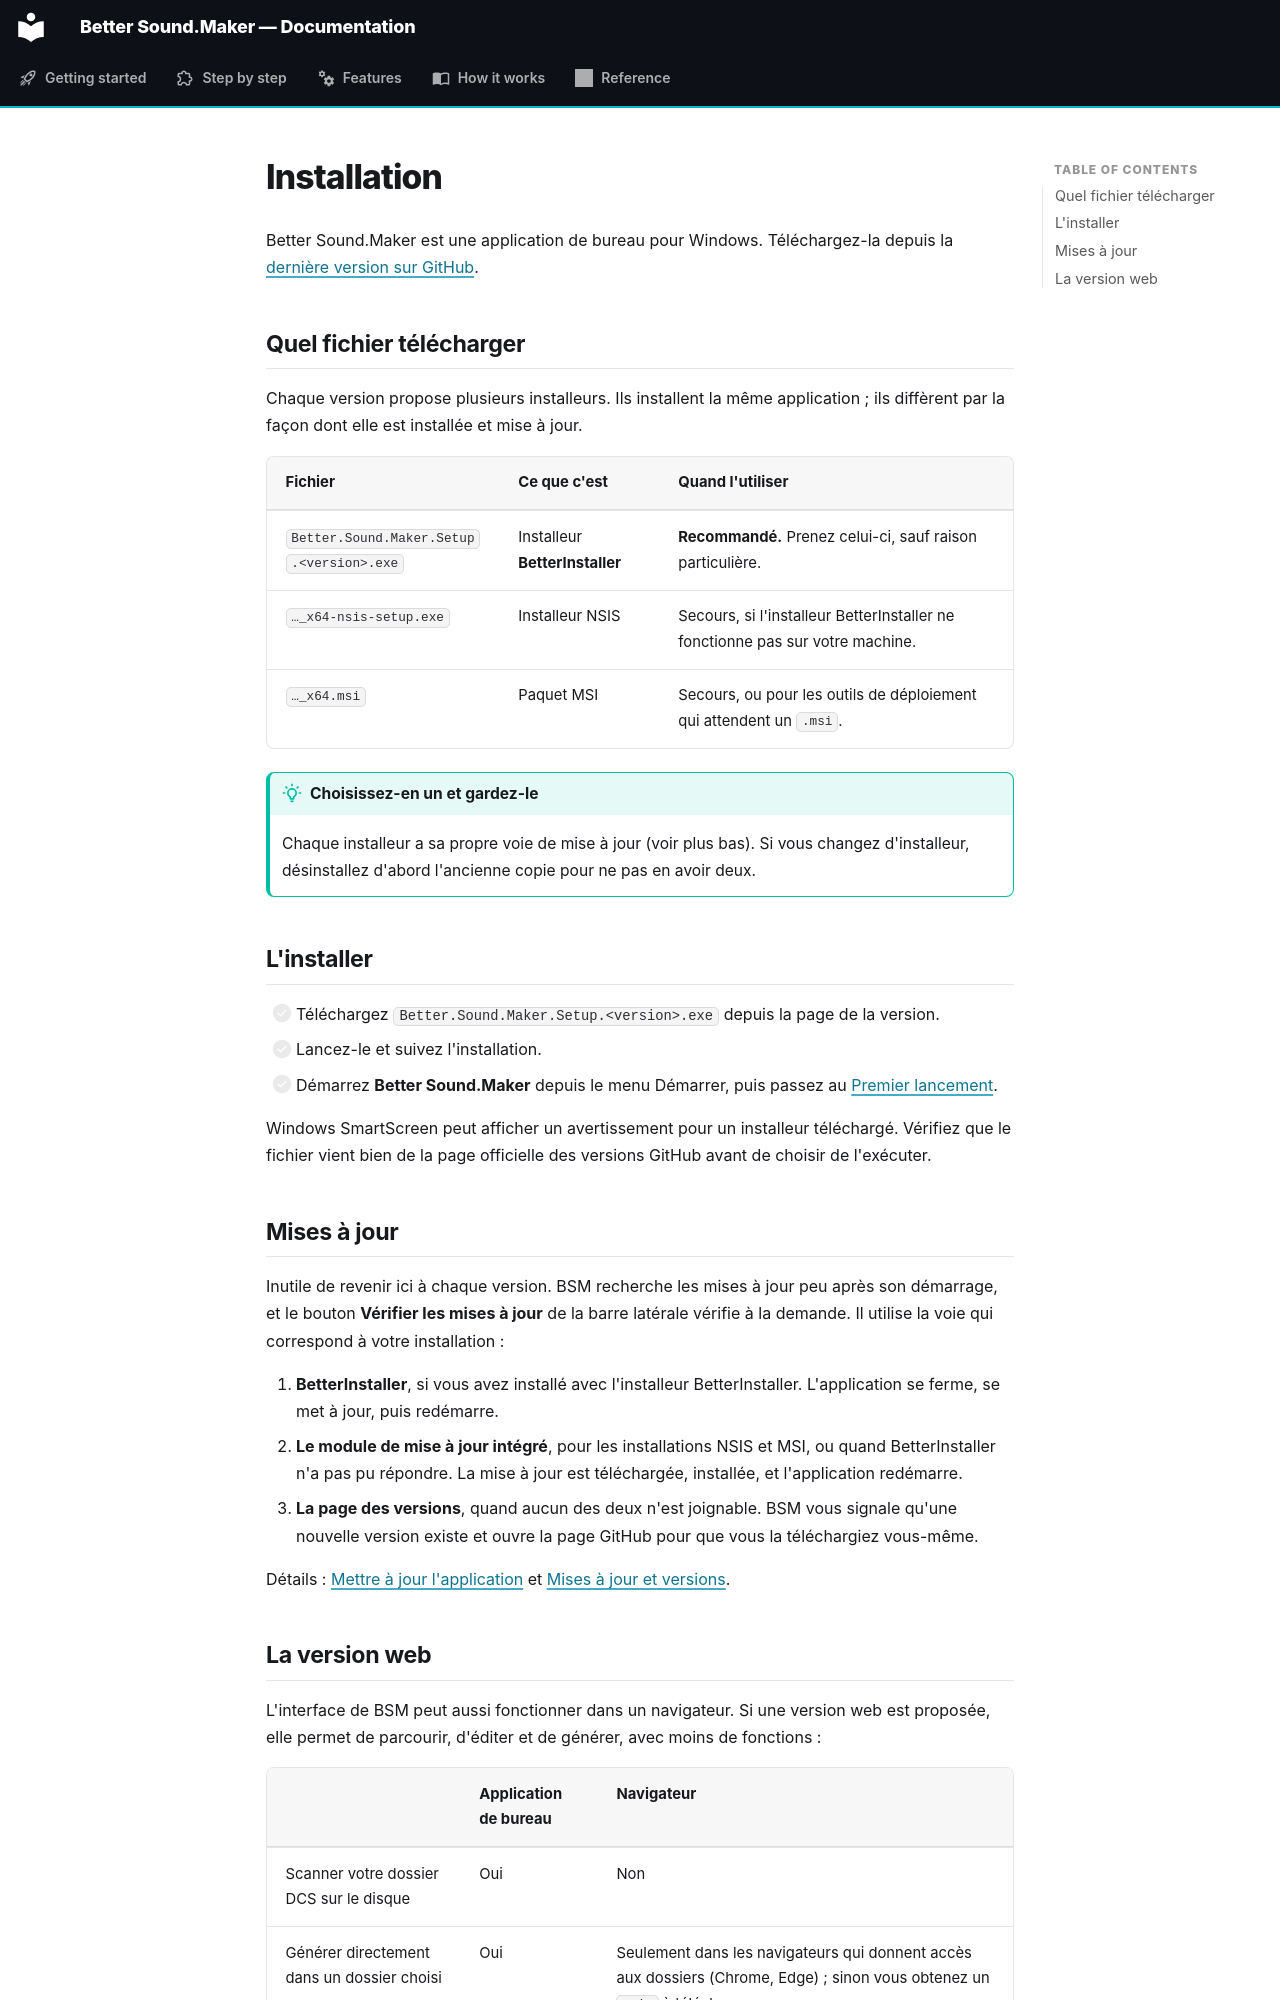

repository: FreeProject089/Better-Sound.Maker · page: getting-started/install.fr/index.html · generator: mkdocs

# Installation

Better Sound.Maker est une application de bureau pour Windows. Téléchargez-la depuis la
[dernière version sur GitHub](https://github.com/FreeProject089/Better-Sound.Maker/releases/latest).

## Quel fichier télécharger

Chaque version propose plusieurs installeurs. Ils installent la même application ; ils diffèrent
par la façon dont elle est installée et mise à jour.

| Fichier | Ce que c'est | Quand l'utiliser |
|---|---|---|
| `Better.Sound.Maker.Setup.<version>.exe` | Installeur **BetterInstaller** | **Recommandé.** Prenez celui-ci, sauf raison particulière. |
| `…_x64-nsis-setup.exe` | Installeur NSIS | Secours, si l'installeur BetterInstaller ne fonctionne pas sur votre machine. |
| `…_x64.msi` | Paquet MSI | Secours, ou pour les outils de déploiement qui attendent un `.msi`. |

!!! tip "Choisissez-en un et gardez-le"

    Chaque installeur a sa propre voie de mise à jour (voir plus bas). Si vous changez
    d'installeur, désinstallez d'abord l'ancienne copie pour ne pas en avoir deux.

## L'installer

- [ ] Téléchargez `Better.Sound.Maker.Setup.<version>.exe` depuis la page de la version.
- [ ] Lancez-le et suivez l'installation.
- [ ] Démarrez **Better Sound.Maker** depuis le menu Démarrer, puis passez au [Premier lancement](first-launch.md).

Windows SmartScreen peut afficher un avertissement pour un installeur téléchargé. Vérifiez que le
fichier vient bien de la page officielle des versions GitHub avant de choisir de l'exécuter.

## Mises à jour

Inutile de revenir ici à chaque version. BSM recherche les mises à jour peu après son démarrage,
et le bouton **Vérifier les mises à jour** de la barre latérale vérifie à la demande. Il utilise la voie
qui correspond à votre installation :

1. **BetterInstaller**, si vous avez installé avec l'installeur BetterInstaller. L'application se
   ferme, se met à jour, puis redémarre.
2. **Le module de mise à jour intégré**, pour les installations NSIS et MSI, ou quand
   BetterInstaller n'a pas pu répondre. La mise à jour est téléchargée, installée, et
   l'application redémarre.
3. **La page des versions**, quand aucun des deux n'est joignable. BSM vous signale qu'une
   nouvelle version existe et ouvre la page GitHub pour que vous la téléchargiez vous-même.

Détails : [Mettre à jour l'application](../guide/update-the-app.md) et
[Mises à jour et versions](../how-it-works/updates-and-releases.md).
